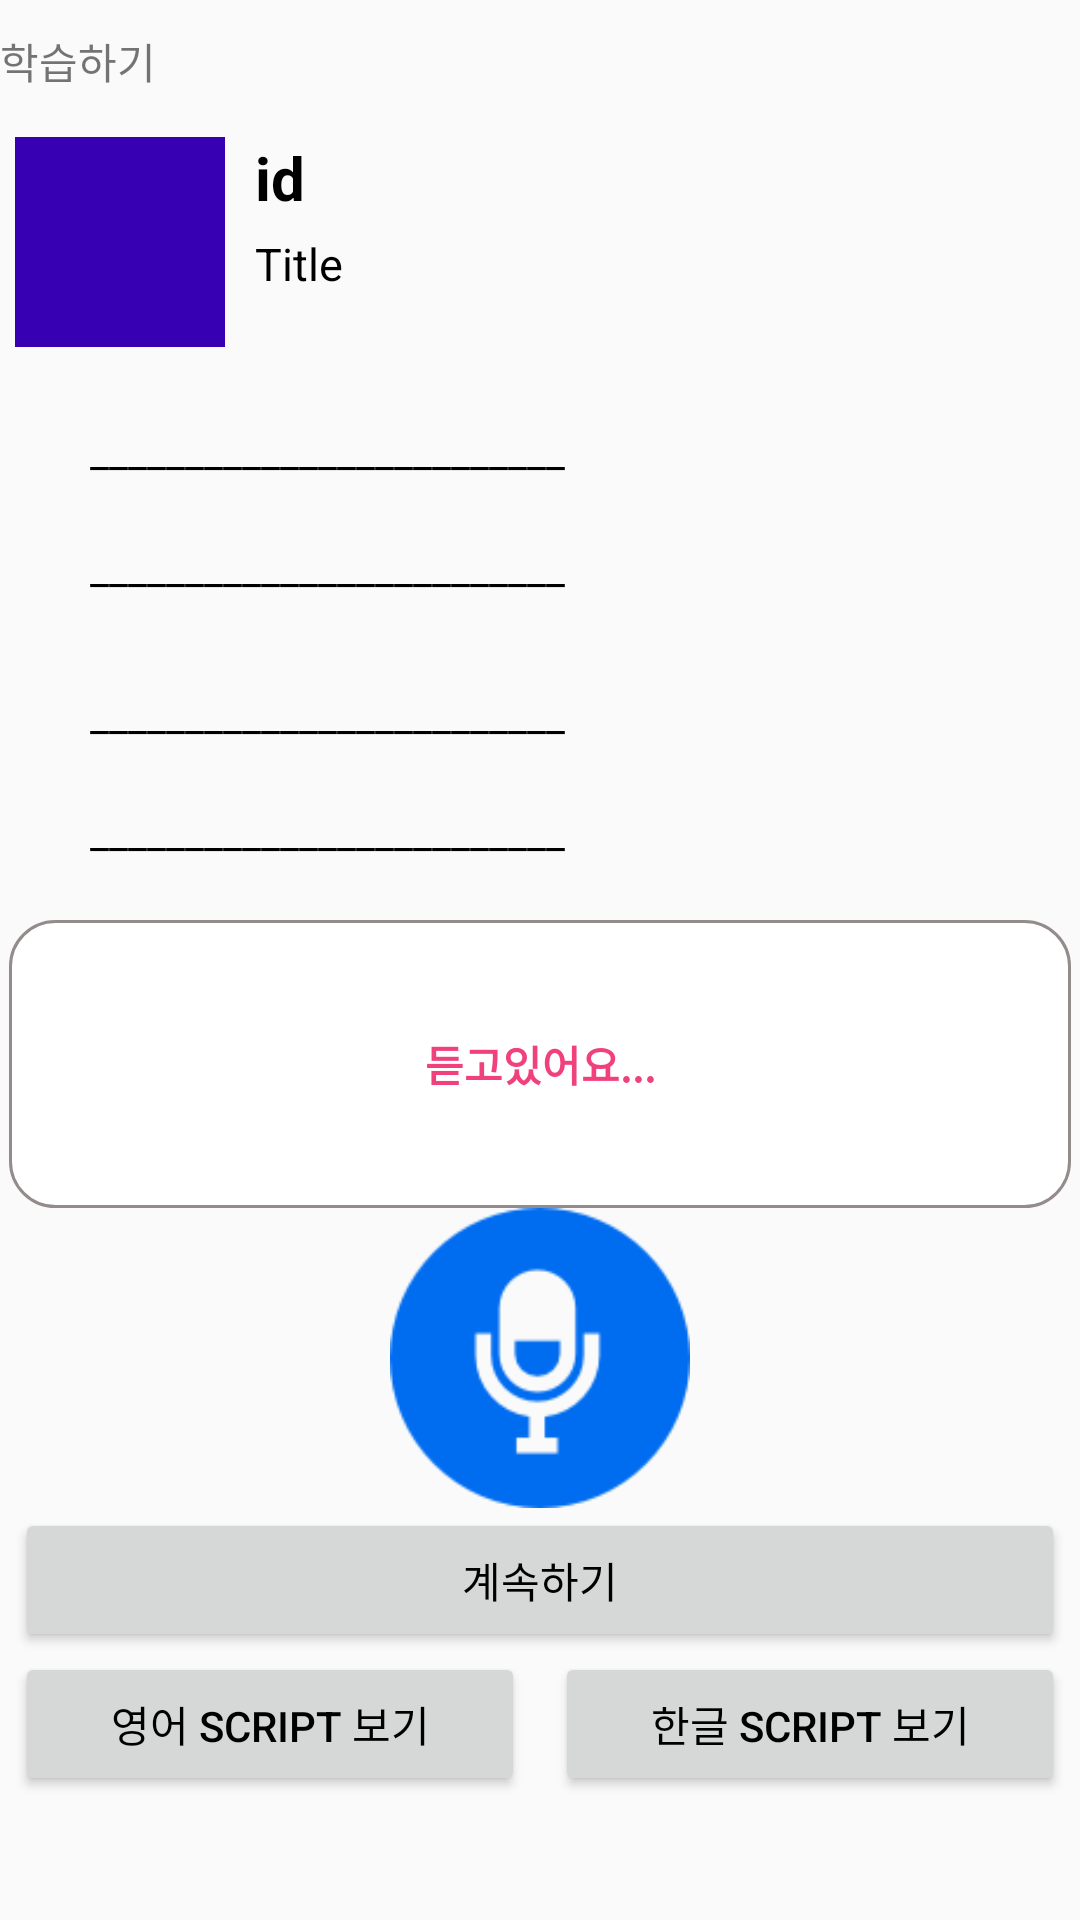

This screen was rendered from an Android layout file. Write that file and the resources it references.
<!-- AndroidManifest.xml: application theme AppTheme -->
<!-- res/layout/activity_voice.xml -->
<?xml version="1.0" encoding="utf-8"?>
<LinearLayout xmlns:android="http://schemas.android.com/apk/res/android"
    xmlns:app="http://schemas.android.com/apk/res-auto"
    xmlns:tools="http://schemas.android.com/tools"
    android:layout_width="match_parent"
    android:layout_height="match_parent"
    android:gravity="center"
    android:orientation="vertical"
    tools:context=".VoiceActivity"
    >
    <TextView
        android:layout_width="match_parent"
        android:layout_height="wrap_content"
        android:paddingVertical="10dp"
        android:text="학습하기" />

    <LinearLayout
        android:layout_width="match_parent"
        android:layout_height="wrap_content"
        android:orientation="horizontal">

        <ImageView
            android:id="@+id/imageView"
            android:layout_width="80dp"
            android:layout_height="80dp"
            android:padding="5dp"
            android:scaleType="fitXY"
            app:srcCompat="@color/colorPrimaryDark"

            />

        <LinearLayout
            android:layout_width="match_parent"
            android:layout_height="wrap_content"
            android:layout_marginLeft="5dp"
            android:orientation="vertical">

            <TextView
                android:id="@+id/item_id"
                android:layout_width="match_parent"
                android:layout_height="wrap_content"
                android:layout_marginBottom="5dp"
                android:paddingTop="5dp"
                android:text="id"
                android:textColor="#000000"
                android:textSize="20dp"
                android:textStyle="bold" />

            <TextView
                android:id="@+id/item_title"
                android:layout_width="match_parent"
                android:layout_height="wrap_content"
                android:text="Title"
                android:textColor="#000000"
                android:textSize="15dp" />

        </LinearLayout>
    </LinearLayout>

    <TextView
        android:layout_width="match_parent"
        android:layout_height="wrap_content"
        android:text="_________________________"
        android:paddingVertical="20dp"
        android:paddingHorizontal="30dp"
        android:id="@+id/txt_eng"
        android:textColor="#000000"
        />
    <TextView
        android:layout_width="match_parent"
        android:layout_height="wrap_content"
        android:text="_________________________"
        android:paddingBottom="10dp"
        android:paddingHorizontal="30dp"
        android:id="@+id/txt_kor"
        android:textColor="#000000"
        />
    <TextView
        android:layout_width="match_parent"
        android:layout_height="wrap_content"
        android:text="_________________________"
        android:paddingVertical="20dp"
        android:paddingHorizontal="30dp"
        android:id="@+id/txt_eng2"
        android:textColor="#000000"
        />
    <TextView
        android:layout_width="match_parent"
        android:layout_height="wrap_content"
        android:text="_________________________"
        android:paddingBottom="20dp"
        android:paddingHorizontal="30dp"
        android:id="@+id/txt_kor2"
        android:textColor="#000000"
        />

    <TextView
        android:id="@+id/txt_result"
        android:layout_width="354dp"
        android:layout_height="96dp"
        android:layout_gravity="center"
        android:gravity="center"
        android:textStyle="bold"
        android:background="@drawable/border"
        android:paddingVertical="30dp"
        android:textColor="#f1417c"
        android:text=" 듣고있어요... "
        android:singleLine="false"
        />

    <ImageView
        android:id="@+id/btn_start"
        android:layout_width="match_parent"
        android:layout_height="100dp"
        app:srcCompat="@drawable/mic" />

    <Button
        android:id="@+id/btn_continue"
        android:layout_width="match_parent"
        android:layout_height="wrap_content"
        android:textColor="#000000"
        android:layout_marginHorizontal="5dp"
        android:text="계속하기" />

    <LinearLayout
        android:layout_width="match_parent"
        android:layout_height="match_parent"
        android:orientation="horizontal">

        <Button
            android:id="@+id/btn_engScr"
            android:layout_width="match_parent"
            android:layout_height="wrap_content"
            android:layout_weight="1"
            android:textColor="#000000"
            android:layout_marginHorizontal="5dp"
            android:text="영어 script 보기" />

        <Button
            android:id="@+id/btn_korScr"
            android:layout_width="match_parent"
            android:layout_height="wrap_content"
            android:layout_weight="1"
            android:textColor="#000000"
            android:layout_marginHorizontal="5dp"
            android:text="한글 script 보기" />
    </LinearLayout>

</LinearLayout>
<!-- resources referenced by this layout -->
<resources>
  <!-- drawable border (drawable) -->
  <?xml version="1.0" encoding="utf-8"?>
  <layer-list xmlns:android="http://schemas.android.com/apk/res/android">
  
      <item>
          <shape android:shape="rectangle">
              <stroke android:width = "1dp" android:color = "#FF948B8B"/>
              <solid android:color = "#FFFFFFFF"/>
              <corners android:radius="15dip"/>
              <padding android:left="0dp" android:top="0dp" android:right="0dp" android:bottom="0dp" />
          </shape>
      </item>
  </layer-list>
  <!-- drawable mic: png bitmap (drawable, 2937 bytes) -->
  <style name="AppTheme" parent="Theme.AppCompat.Light.DarkActionBar">
          
          <item name="colorPrimary">@color/colorPrimary</item>
          <item name="colorPrimaryDark">@color/colorPrimaryDark</item>
          <item name="colorAccent">@color/colorAccent</item>
          <item name="windowActionBar">false</item>
          <item name="windowNoTitle">true</item>
  
      </style>
  <!-- not gathered from this repository: default colours our renderer supplied (Android Studio template values) -->
  <color name="colorPrimary">#FF6200EE</color>
  <color name="colorPrimaryDark">#FF3700B3</color>
  <color name="colorAccent">#FF03DAC5</color>
</resources>
